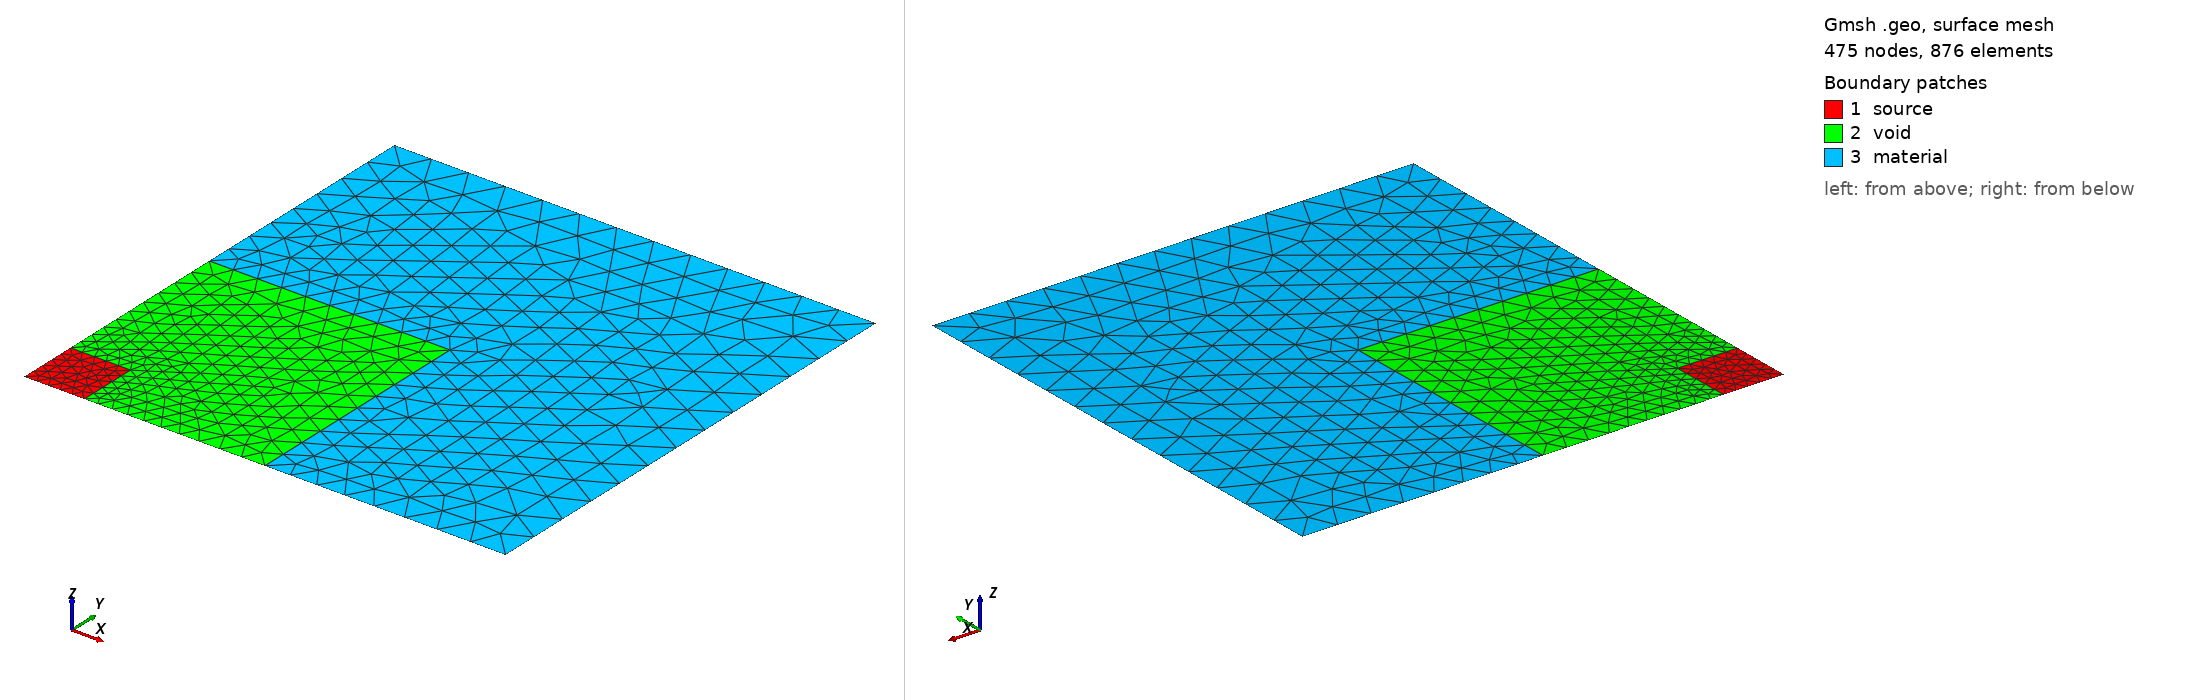

Gmsh geometry script, surface-meshed: 475 nodes, 876 surface elements. Boundary patches (legend numbers): 1 source, 2 void, 3 material. Left view from above one corner, right view from below the opposite corner. Legend entries are the model's physical surfaces. The drawing asked Gmsh for element sizes between 1% and 20% of the model's largest extent; the script's own settings can give other sizes.

=== square-source.geo (drawn) ===
SetFactory("OpenCASCADE");

// Outer rectangle
Rectangle(1) = {0, 0, 0, 10, 10, 0}; // Outer material
Rectangle(2) = {0, 0, 0, 5, 5, 0}; // Void
Rectangle(3) = {0, 0, 0, 1.25, 1.25, 0}; // Source

BooleanFragments{Surface{1, 2, 3}; Delete;}{}

// Assign physical regions
Physical Surface("material") = {5};
Physical Surface("void") = {4};
Physical Surface("source") = {3};

// Assign boundaries
Physical Curve("west", 13) = {7, 3, 11};
Physical Curve("north", 14) = {8};
Physical Curve("east", 15) = {9};
Physical Curve("south", 16) = {10, 6, 12};

// --- Mesh sizes ---
size_material = 0.8;
size_void   = 0.55;
size_source = 0.3;

MeshSize{ PointsOf{ Surface{5}; } } = size_material;
MeshSize{ PointsOf{ Surface{4}; } } = size_void;
MeshSize{ PointsOf{ Surface{3}; } } = size_source;
